The GitHub repository toast-ceo/CNN-Based-Crosswalk-Pedestrian-Situation-Recognition-System-Using-Mask-R-CNN-and-CDA contains a labelled image folder "Experiment II" with 2 categories: danger outside crosswalk, safety inside crosswalk. Examples follow, each with its label.

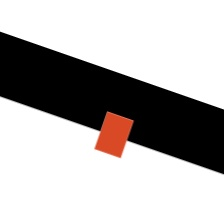
Label: danger outside crosswalk

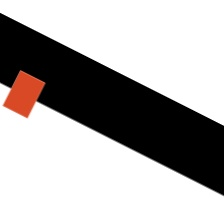
Label: danger outside crosswalk

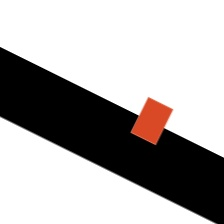
Label: safety inside crosswalk

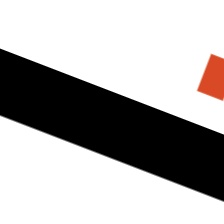
Label: danger outside crosswalk

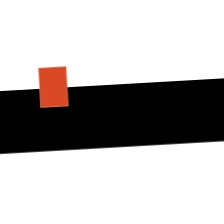
Label: safety inside crosswalk

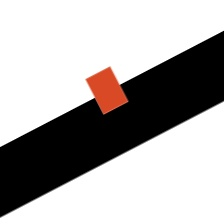
Label: safety inside crosswalk
